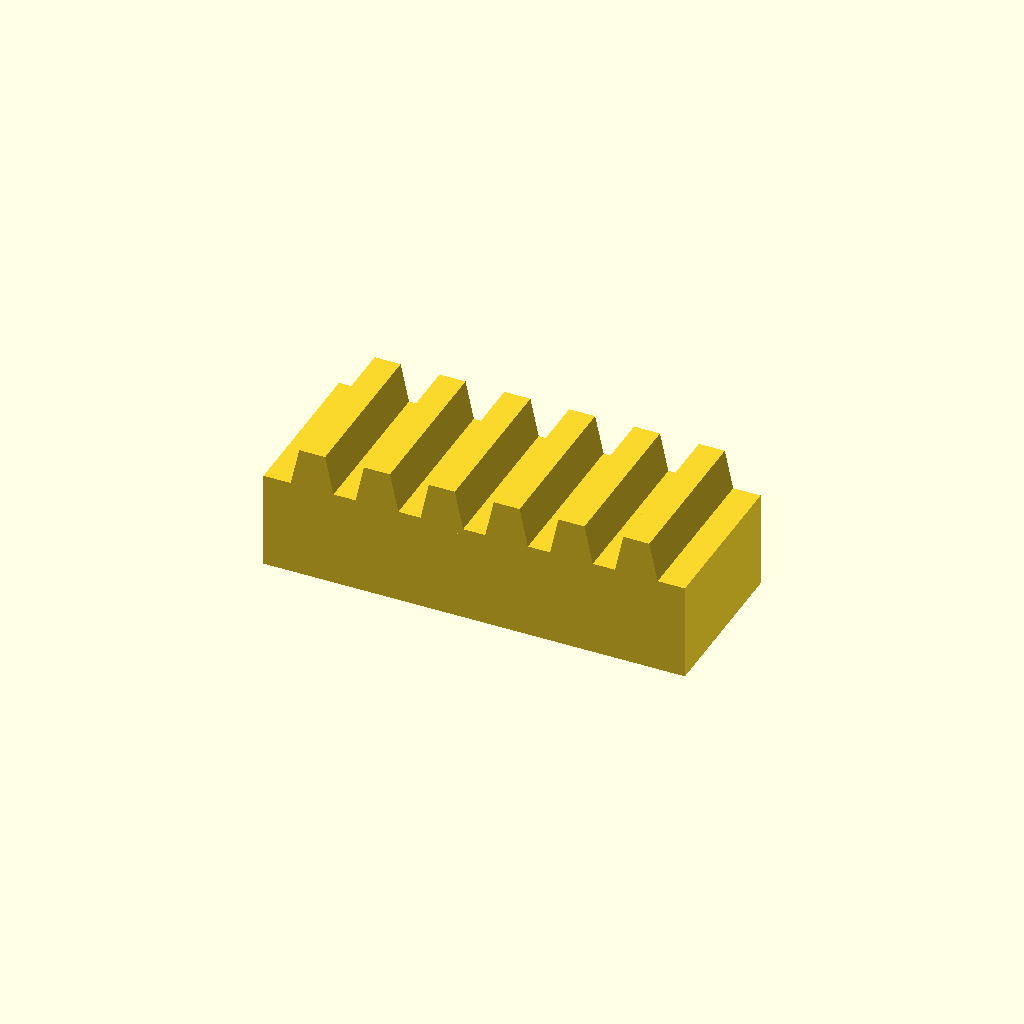
Cell 1: the model at its default parameters.
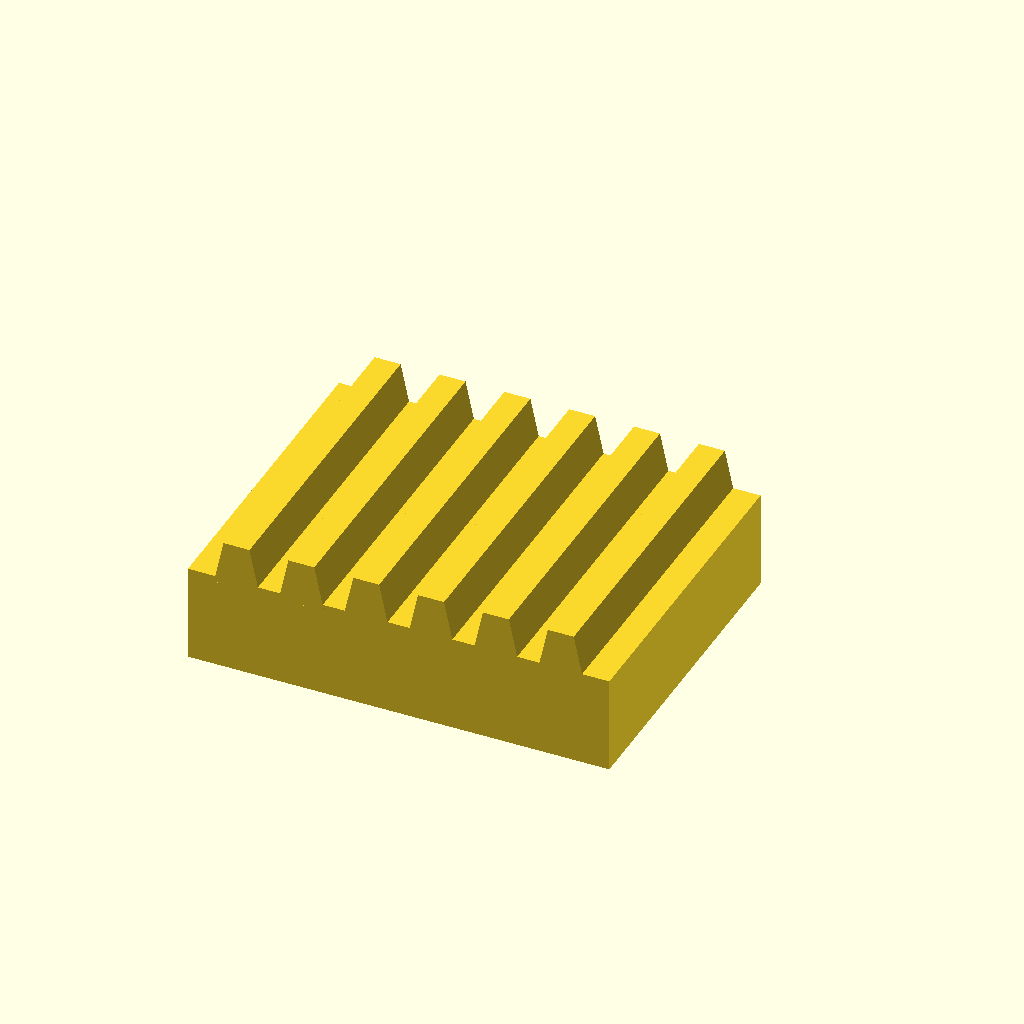
Cell 2: bar_w = 50 (everything else at default).
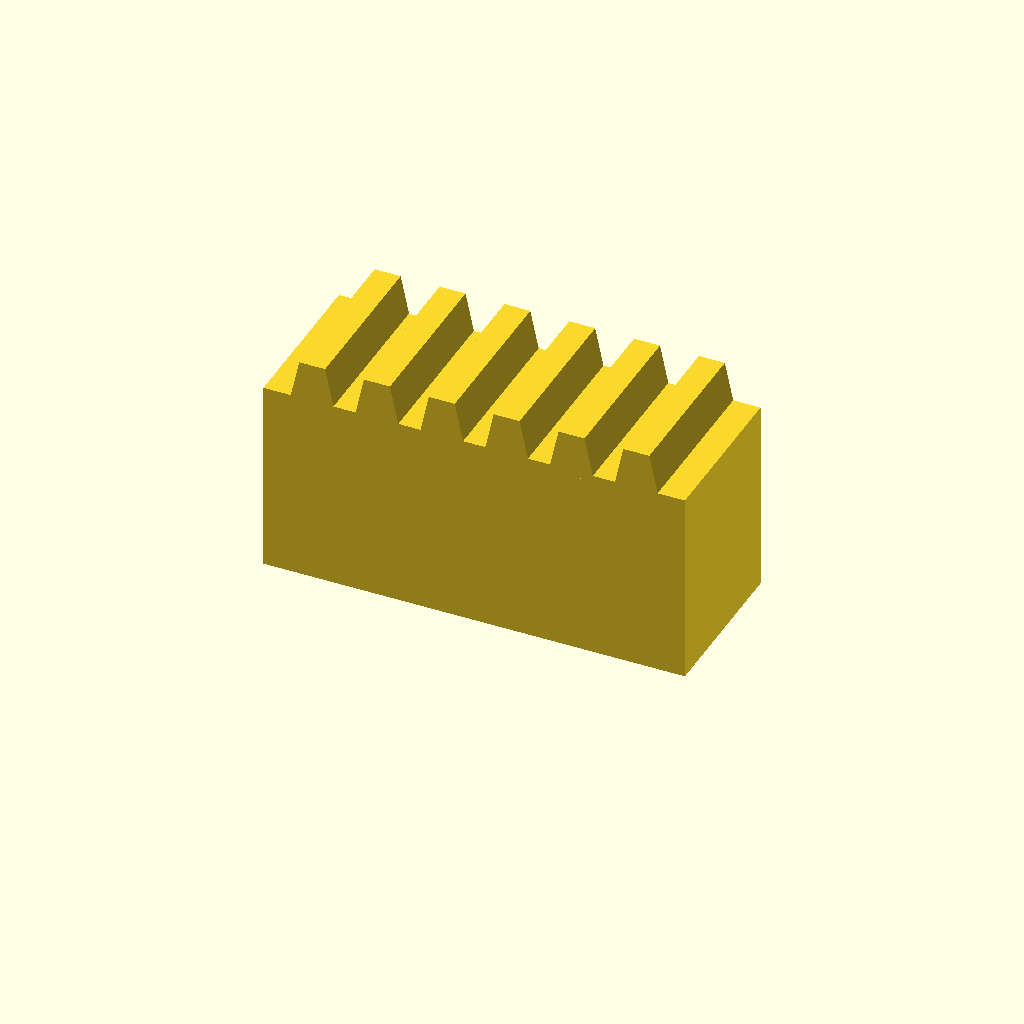
Cell 3: the same model with bar_h = 30.
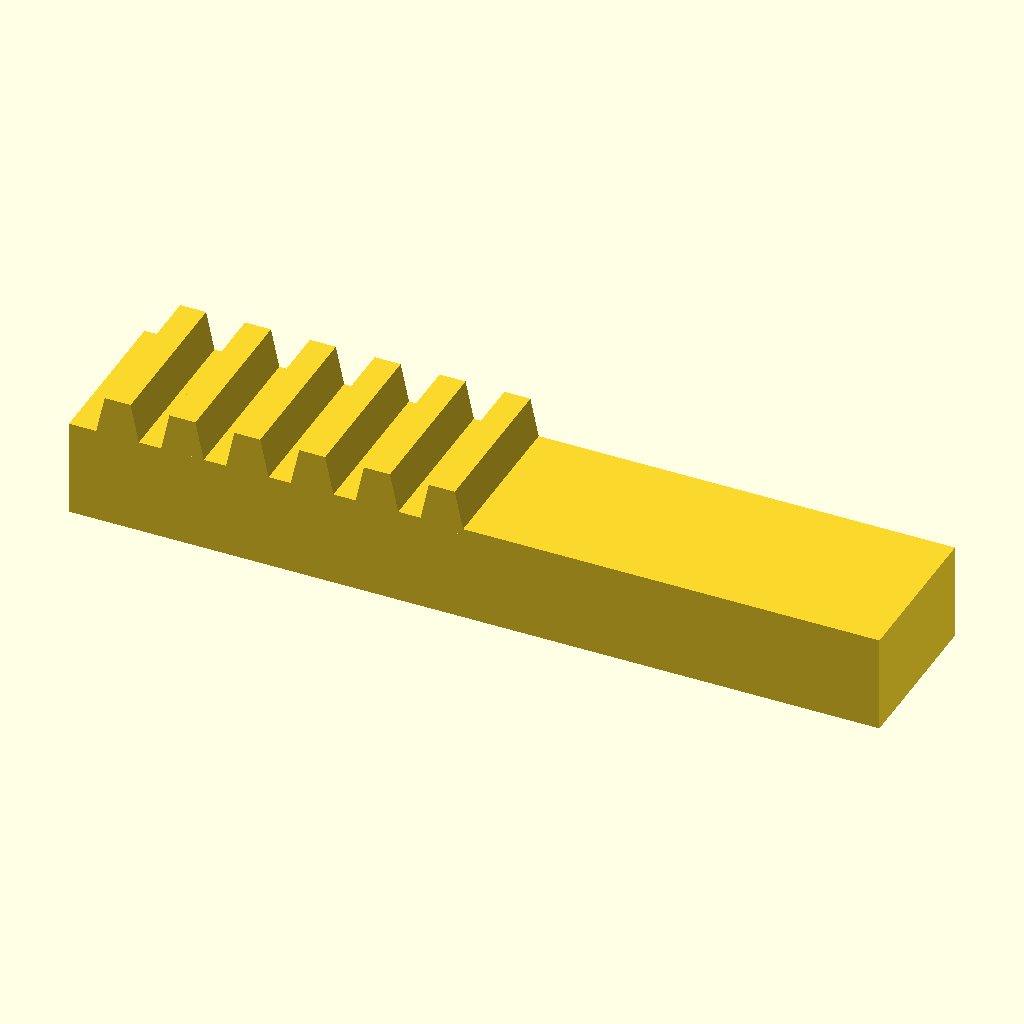
Cell 4: the same model with teeth = 12.
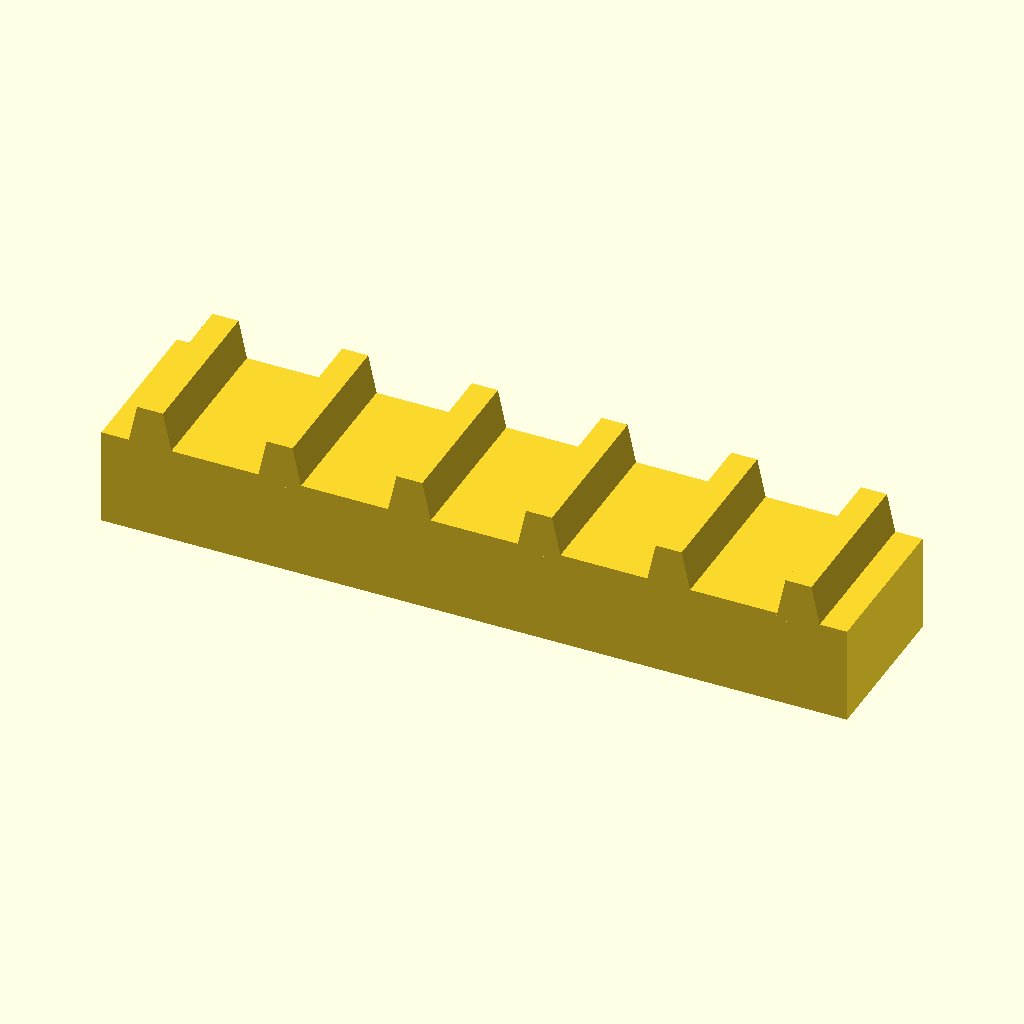
Cell 5: pitch = 20 (everything else at default).
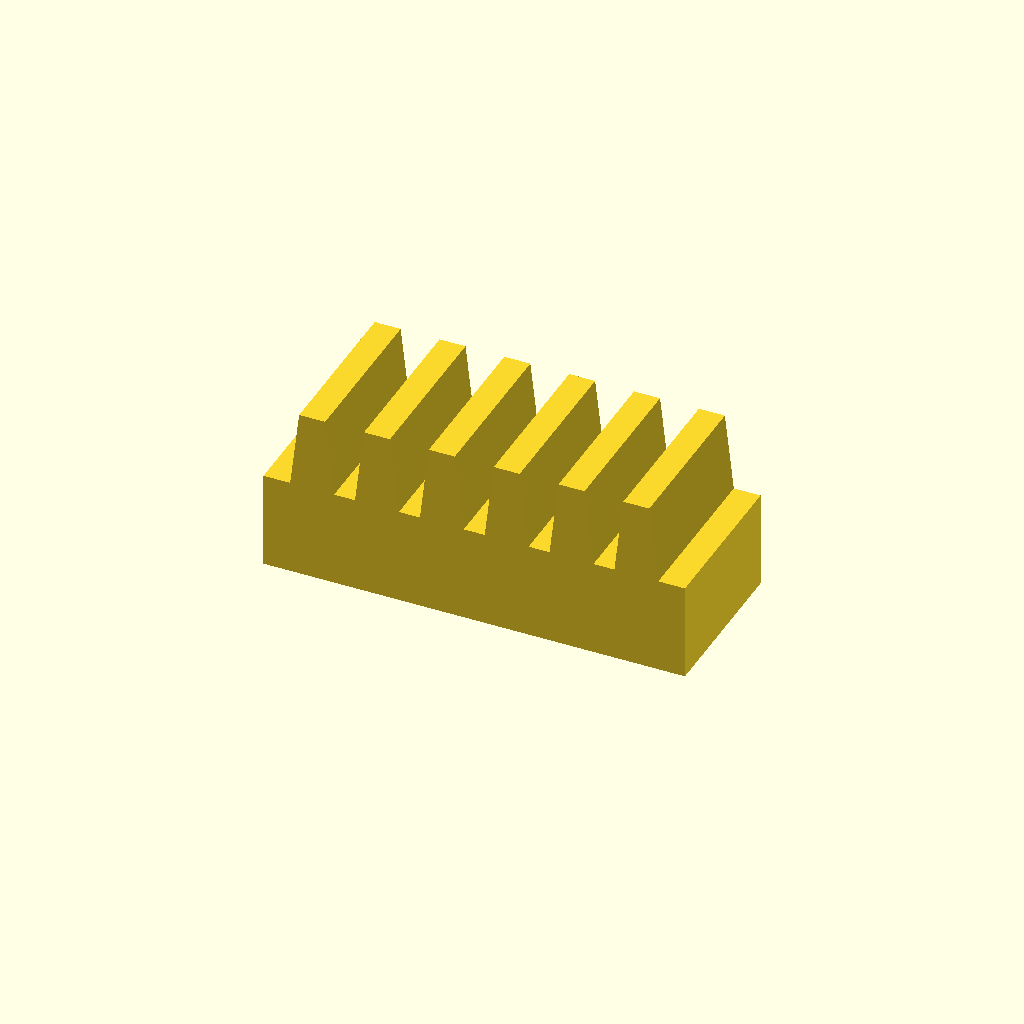
Cell 6: the same model with tooth_h = 12.
All cells are drawn from one camera (rotation 55°, 0°, 25°, orthographic, colour scheme Cornfield), so only the parameter changes between them.
Source of the model, optional_data/data/place1/rackbars/part_0048.scad:
$fn = 32;

// ----------------------------------------------------------------------
// Toothed rack, 6 teeth
// 10 mm pitch, 6 mm teeth
// ----------------------------------------------------------------------

// --- parameters (mm) ---
bar_w = 25;   // bar width (Y)
bar_h = 15;   // bar height (Z)
teeth = 6;    // number of teeth
pitch = 10;   // tooth pitch
tooth_h = 6;  // tooth height above the bar
root_w = 7;   // tooth width at the root
crest_w = 4;  // tooth width at the crest

// --- derived feature positions (mm) ---
span = (teeth - 1) * pitch;  // = 50   distance between the outer teeth
bar_l = span + root_w + 8;   // = 65   bar length: teeth plus 4 mm at each end
tooth_x = -span / 2;         // = -25   X of the first tooth
height = bar_h + tooth_h;    // = 21   overall height
feature_centers = [
  [tooth_x + 0 * pitch, -bar_w / 2],
  [tooth_x + 1 * pitch, -bar_w / 2],
  [tooth_x + 2 * pitch, -bar_w / 2],
  [tooth_x + 3 * pitch, -bar_w / 2],
  [tooth_x + 4 * pitch, -bar_w / 2],
  [tooth_x + 5 * pitch, -bar_w / 2]
];   // tooth centre line, drives the tooth loop

// bar with a rack of teeth, one extruded trapezoium per centre
module rack_tooth() {
  linear_extrude(height = bar_w)
    polygon(points = [
      [0, 0],
      [root_w, 0],
      [root_w / 2 + crest_w / 2, tooth_h + 1],
      [root_w / 2 - crest_w / 2, tooth_h + 1]
    ]);
}

union() {
  translate([-bar_l / 2, -bar_w, 0]) cube([bar_l, bar_w, bar_h]);
  for (centre = feature_centers)
    translate([centre[0] - root_w / 2, 0, bar_h - 1]) rotate([90, 0, 0]) rack_tooth();
}
Parameter table extracted from the source (name, type, default, range or options):
bar_w: number, default 25
bar_h: number, default 15
teeth: number, default 6
pitch: number, default 10
tooth_h: number, default 6
root_w: number, default 7
crest_w: number, default 4
